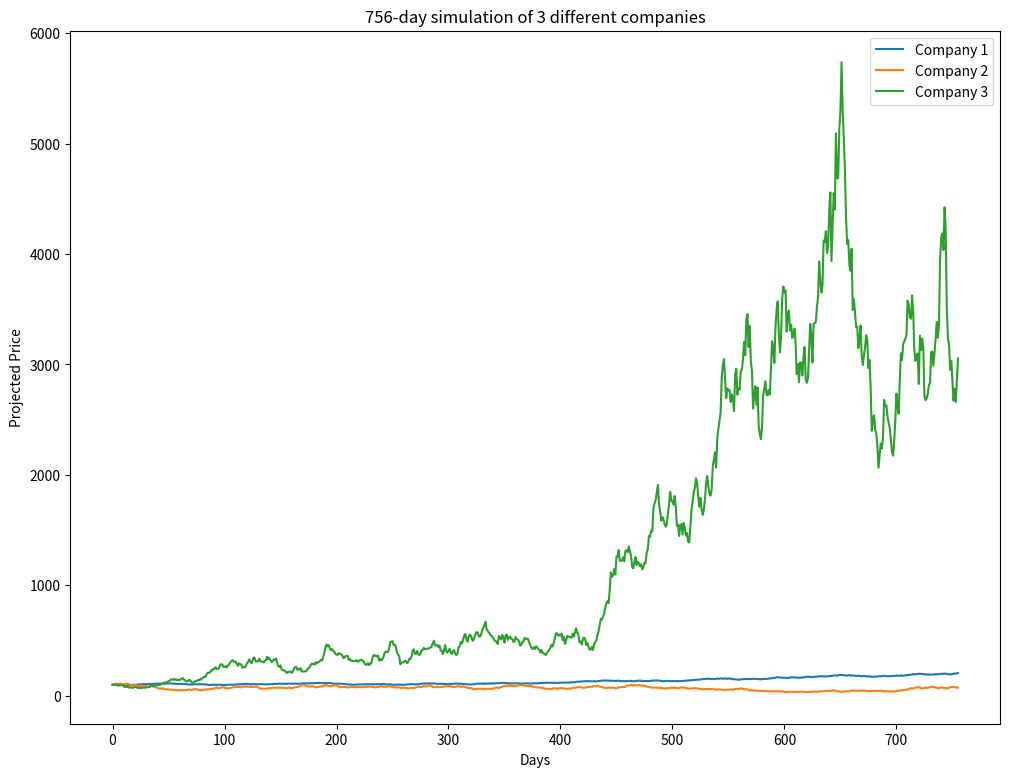

The matplotlib source for this figure:
# Imports
import numpy as np
import matplotlib.pyplot as plt

# Basic helper functions
def percent(x): return x / 100
def seed(n): return np.random.default_rng(n)

def monte_carlo(μ=0, σ=1, price=100, days=252, iterations=1, rng=None):
    μ = percent(np.atleast_1d(μ))
    σ = percent(np.atleast_1d(σ))
    variations = max(μ.size, σ.size)
    if rng is None:
        rng = seed(None)
    shape = (days, variations, iterations)
    Z = np.empty(shape)
    for i in range(variations):
        Z[:,i,] = rng.normal(loc=1+μ[i%μ.size], scale=σ[i%σ.size], size=shape[::2])
    P = np.empty(shape)
    P[0,...] = price
    for i in range(1, days):
        P[i,...] = P[i-1,...] * Z[i,...]
    return np.squeeze(P)

def call_option(X, Pt):
    return np.maximum(X - Pt, 0)

def bisect(callback, target, floor=1, ceiling=0, precision=0.5):
    # Try a value between floor and ceiling
    μ = (floor+ceiling)/2
    x = callback(μ)
    # Check if the result is close to the target
    if np.isclose(x, target, atol=precision):  # Tweaked target & precision values would yield much closer approximations
        return μ
    # ...otherwise recurse. Try a number between μ and ceiling if we're too low, between floor and μ if we're too high
    if x < target:
        return bisect(callback, target, μ, ceiling, precision)
    return bisect(callback, target, floor, μ, precision)

P = monte_carlo(μ=(0.1, 0.2, 0.3), σ=(1, 4, 6), days=756, rng=seed(345))

figure, plot = plt.subplots()
figure.set_size_inches(12, 9)
plot.plot(P[...,0], label='Company 1')
plot.plot(P[...,1], label='Company 2')
plot.plot(P[...,2], label='Company 3')
plot.set_title('756-day simulation of 3 different companies')
plot.set_xlabel('Days')
plot.set_ylabel('Projected Price')
plot.legend()

def question2_mean(μ=0.05, X=175):
    P = monte_carlo(μ, σ=0.1, days=756, iterations=10_000, rng=seed(678))[-1]  # Slice off just the final price value
    return np.mean(call_option(X, P))  # Just return the mean as this is all that is needed for this question

print(f'Mean profit: {question2_mean(X=150):.2f}')

print(f'Mean profit: {question2_mean(X=175):.2f}')

print(f'{question2_mean(μ=0.074):.2f} is lower than 4.49')

# Run the bisection and print the result to 3 decimal places:
μ = bisect(callback=question2_mean, target=4, floor=0.074, ceiling=0.05)
print(f'μ = {μ:.3f} should approximate the payoff from Question 2a.')

# Print what this value of μ actually yields:
print(f'Mean payoff when μ = {μ:.3f} is {question2_mean(μ):.2f}')

# Get the mean value of the share over 504 days
P = np.mean(monte_carlo(μ=0.05, σ=0.1, days=504, iterations=10_000, rng=seed(678)), 0)

# Q.3a
π = call_option(X=150, Pt=P)  # call_option() running on all 10,000 iterations
print(f'Mean profit: {np.mean(π):.2f}')

# Q.3b
π = call_option(X=140, Pt=P)
print(f'Mean profit: {np.mean(π):.2f}')

def question3_mean(μ=0.05, X=140):
    P = np.mean(monte_carlo(μ, σ=0.1, days=504, iterations=10_000, rng=seed(678)), 0)
    return np.mean(call_option(X, P))

print(f'{question3_mean(μ=0):.2f} is higher than 36.31')

# Run the bisection and print the result to 3 decimal places:
μ = bisect(callback=question3_mean, target=36, floor=0.05, ceiling=0)
print(f'μ = {μ:.3f} should approximate the payoff from Question 3a.')

# Print what this value of μ actually yields:
print(f'Mean payoff when μ = {μ:.3f} is {question3_mean(μ):.2f}')